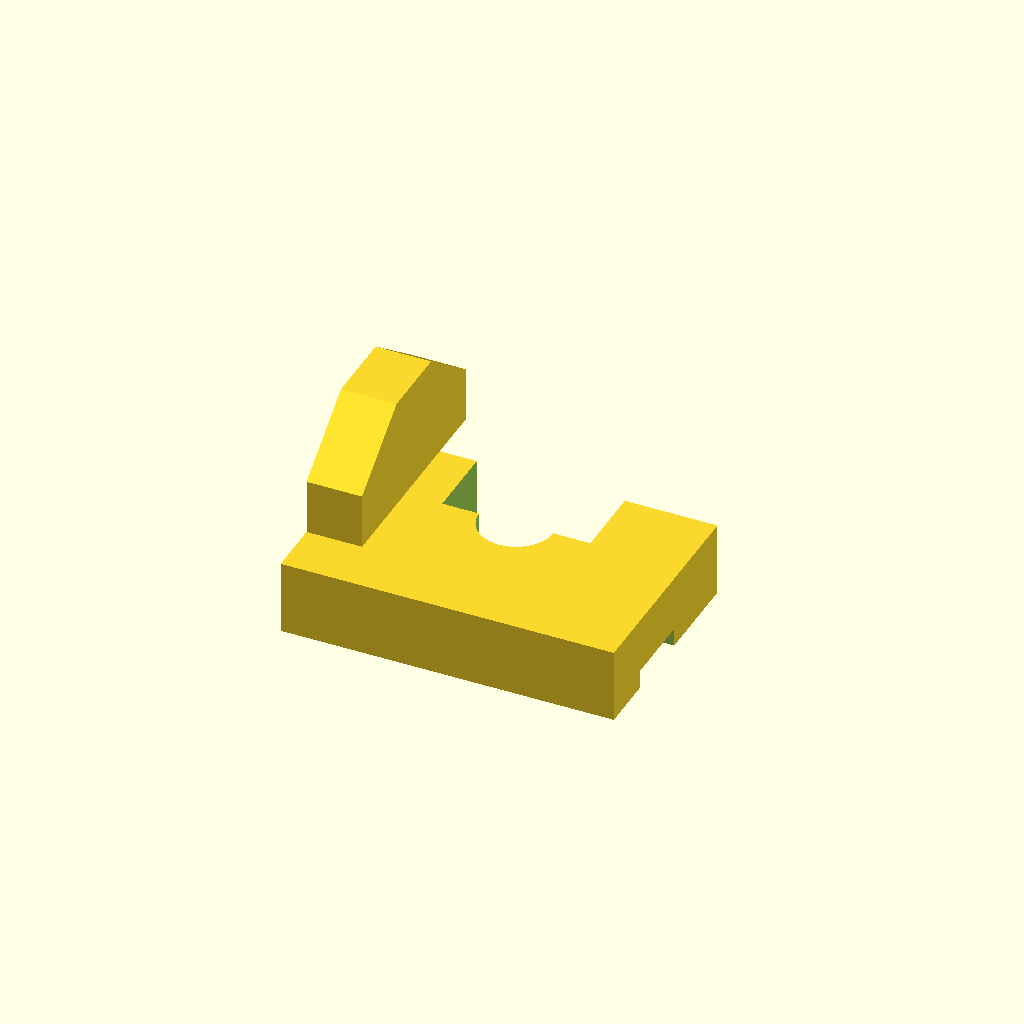
Cell 1: rendered with the file's own defaults.
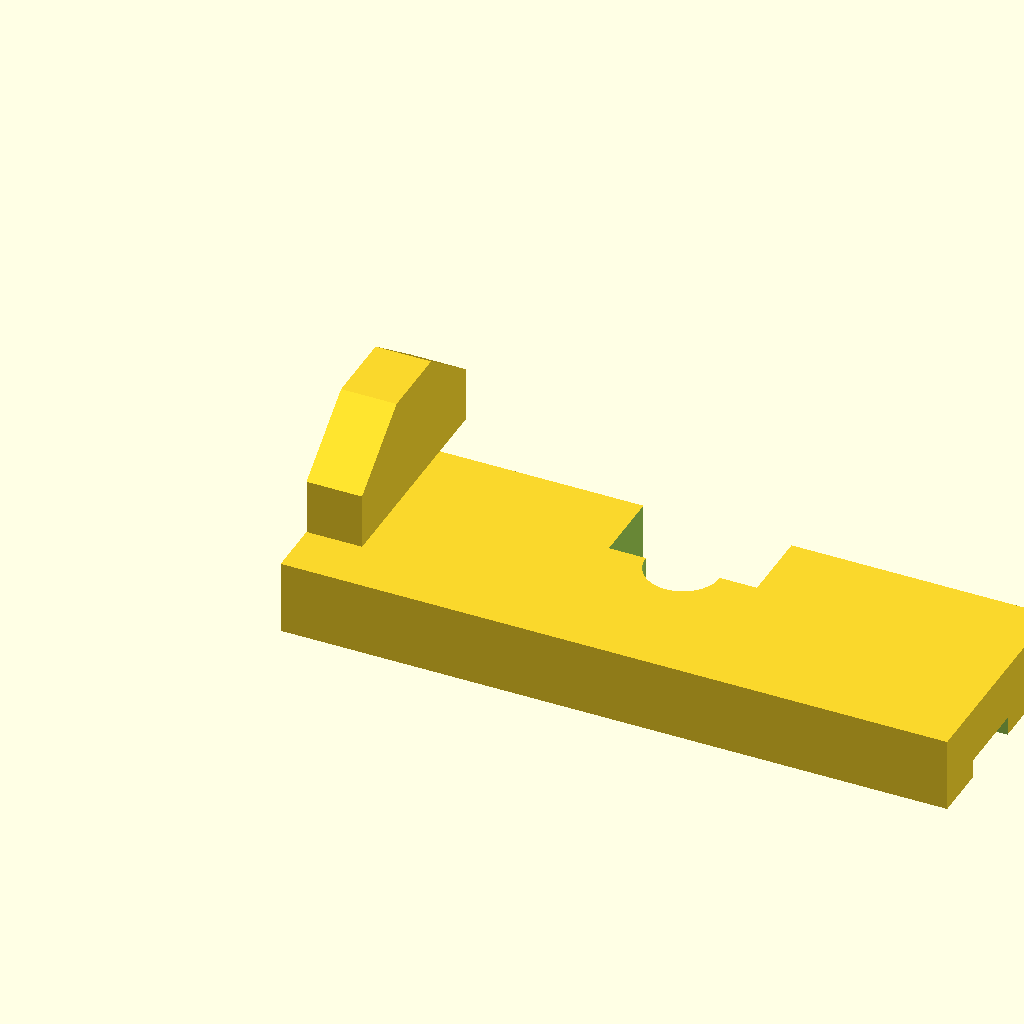
Cell 2 — total_x set to 180, the other parameters unchanged.
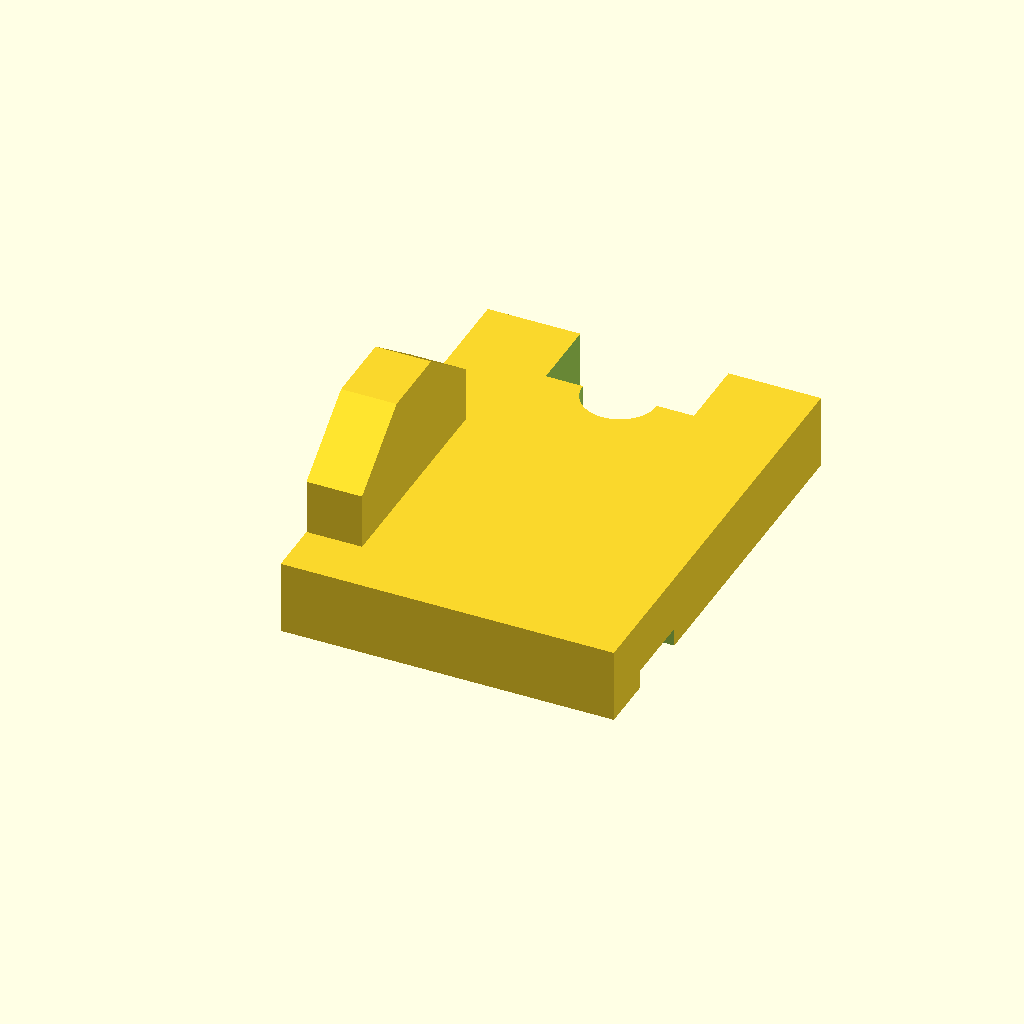
Cell 3: total_y = 120 (everything else at default).
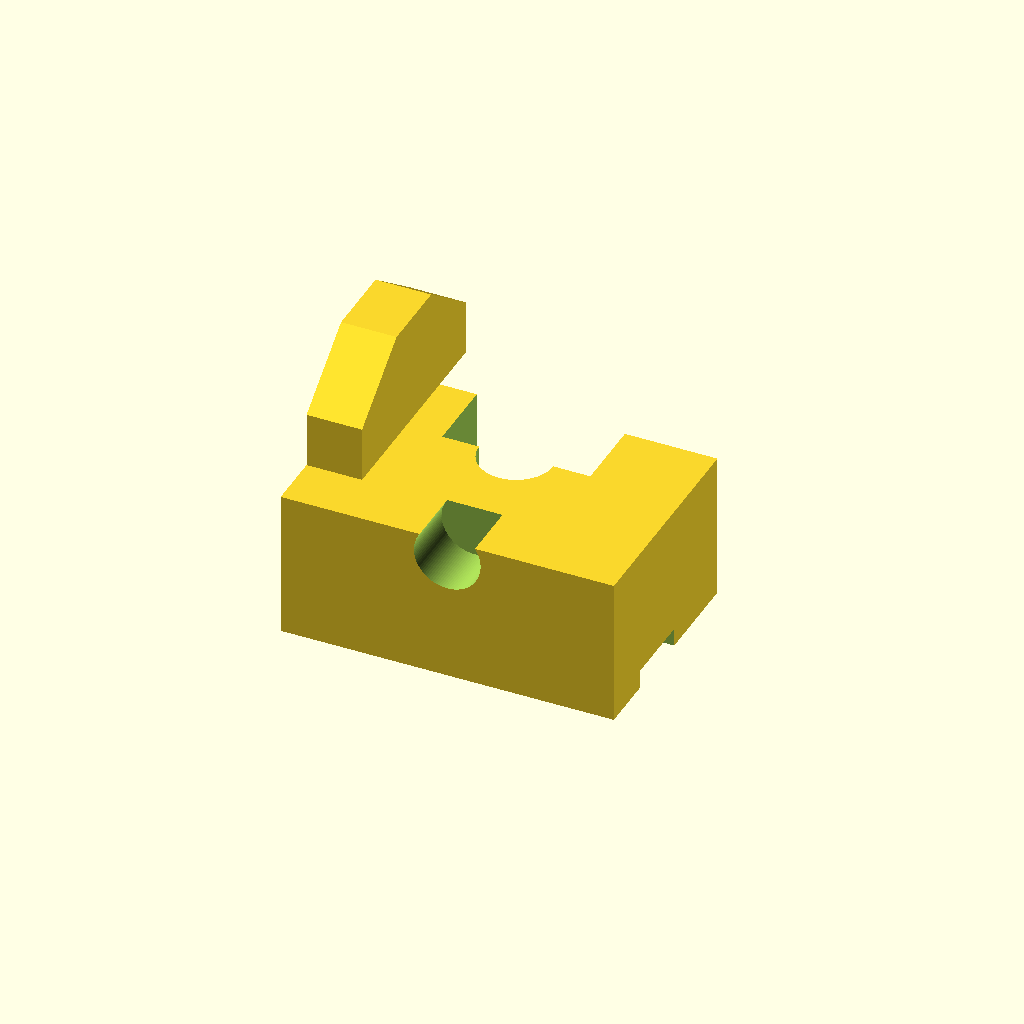
Cell 4 — base_z set to 40, the other parameters unchanged.
One fixed orthographic camera (rotation 55°, 0°, 25°; colour scheme Cornfield) for every cell.
The OpenSCAD source (examples/legacy/IMG_4867.scad):
// ================================================
// MÔ HÌNH CAD 3D TỪ BẢN VẼ KỸ THUẬT
// Đơn vị: mm
// ================================================

$fn = 100; // Độ mịn cho các mặt cong

// Thông số kích thước chính
total_x = 90;
total_y = 60;
total_z = 50;
base_z  = 20;

// Rãnh đáy dưới (Bottom Groove)
groove_y_start = 15;
groove_y_width = 20;
groove_h       = 5;

// Vách đứng (Back Wall)
wall_thick   = 15;
wall_top_w   = 20;
wall_bot_w   = 60; // từ X=15 đến X=75
wall_slope_h = 15;
hole_dia     = 18;
hole_z       = 35;

// Rãnh khuyết phía trước (Front Cutout)
front_cut_w  = 40;
front_cut_d  = 20;
front_cut_r  = 10;

module object_3d() {
    difference() {
        union() {
            // 1. Khối đế chính (Base block)
            cube([total_x, total_y, base_z]);
            
            // 2. Vách đứng phía sau (Back Upright Wall)
            translate([0, 0, base_z])
                rotate([90, 0, 90])
                    linear_extrude(height = wall_thick)
                        polygon(points = [
                            [0, 0],
                            [total_x, 0],
                            [total_x, 0], 
                            [15 + wall_bot_w, 0],
                            [15 + wall_bot_w, 15],
                            [45 + wall_top_w/2, 30],
                            [45 - wall_top_w/2, 30],
                            [15, 15],
                            [15, 0]
                        ]);
        }
        
        // --- CÁC PHẦN CẮT BỎ (SUBTRACTIONS) ---
        
        // A. Rãnh chạy dọc phía dưới đáy (Bottom Channel along X)
        translate([-1, groove_y_start, -1])
            cube([total_x + 2, groove_y_width, groove_h + 1]);
            
        // B. Lỗ tròn Ø18 trên vách đứng
        translate([total_x/2, -1, hole_z])
            rotate([-90, 0, 0])
                cylinder(d = hole_dia, h = wall_thick + 2);
                
        // C. Khuyết mặt trước (Rõng chữ U + R10)
        translate([(total_x - front_cut_w)/2, total_y - front_cut_d, -1])
            cube([front_cut_w, front_cut_d + 1, base_z + 2]);
            
        translate([total_x/2, total_y - front_cut_d, -1])
            cylinder(r = front_cut_r, h = base_z + 2);
    }
}

// Hiển thị mô hình
object_3d();
Customizer parameters (derived from the source; name, type, default, range or options):
total_x: number, default 90
total_y: number, default 60
total_z: number, default 50
base_z: number, default 20
groove_y_start: number, default 15
groove_y_width: number, default 20
groove_h: number, default 5
wall_thick: number, default 15
wall_top_w: number, default 20
wall_bot_w: number, default 60
wall_slope_h: number, default 15
hole_dia: number, default 18
hole_z: number, default 35
front_cut_w: number, default 40
front_cut_d: number, default 20
front_cut_r: number, default 10
